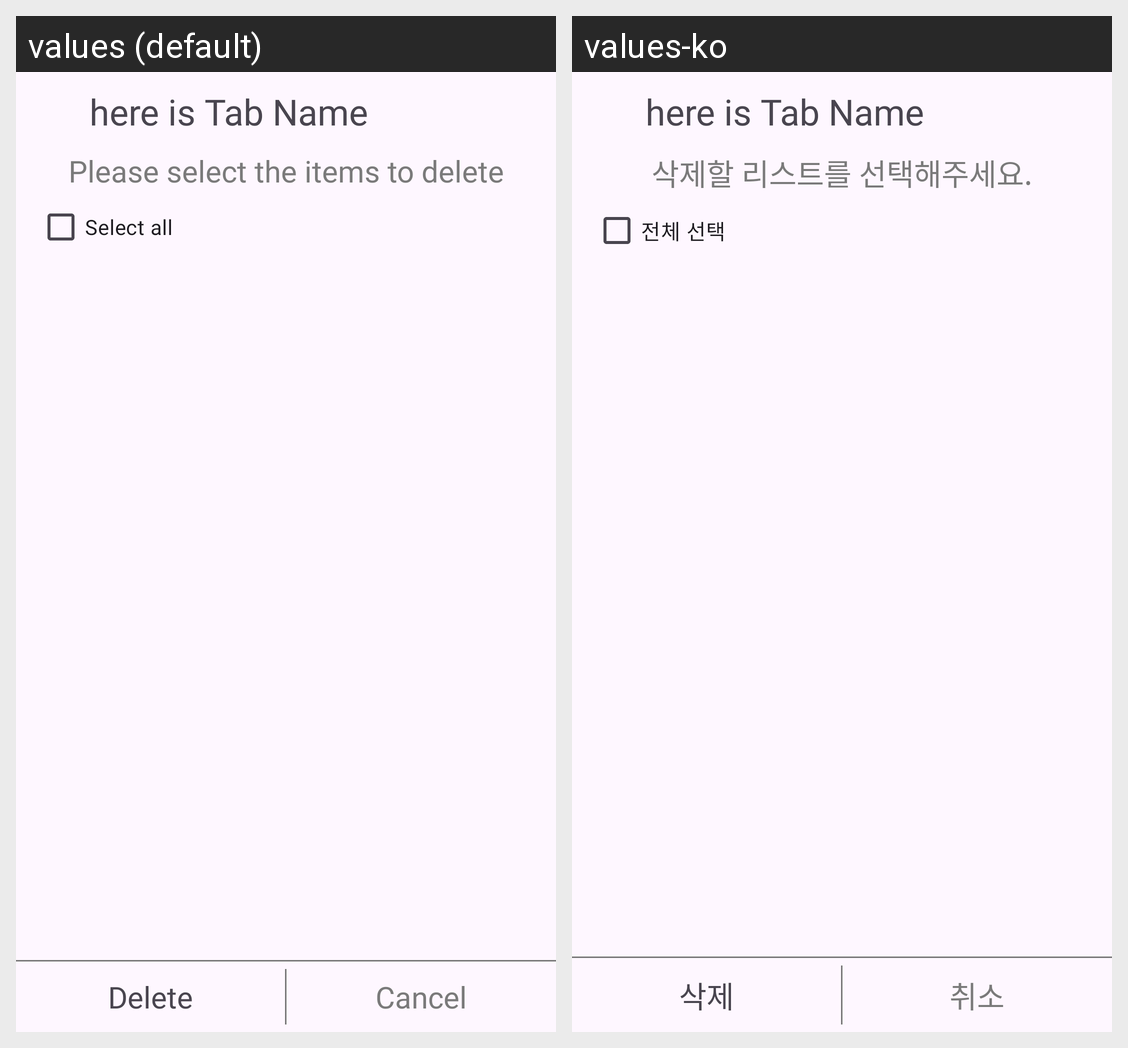

Strings drawn on this Android screen and how each of the app's shown locales translates them:
Android screen res/layout/activity_delete.xml rendered under 2 locales, left to right: values (default), values-ko. Device: Nexus 5 (rendered at 1080×1920; each locale shown at half size, 540×960, under a caption strip naming it); theme Theme.MemoTalk.
Strings drawn on this screen, with the default value and each locale's value (text and hints the layout hard-codes, and strings that could not be matched under every locale, appear in the picture but are not listed):

del_notion
  values: Please select the items to delete
  values-ko: 삭제할 리스트를 선택해주세요.

select_all
  values: Select all
  values-ko: 전체 선택

del
  values: Delete
  values-ko: 삭제

cancel
  values: Cancel
  values-ko: 취소
